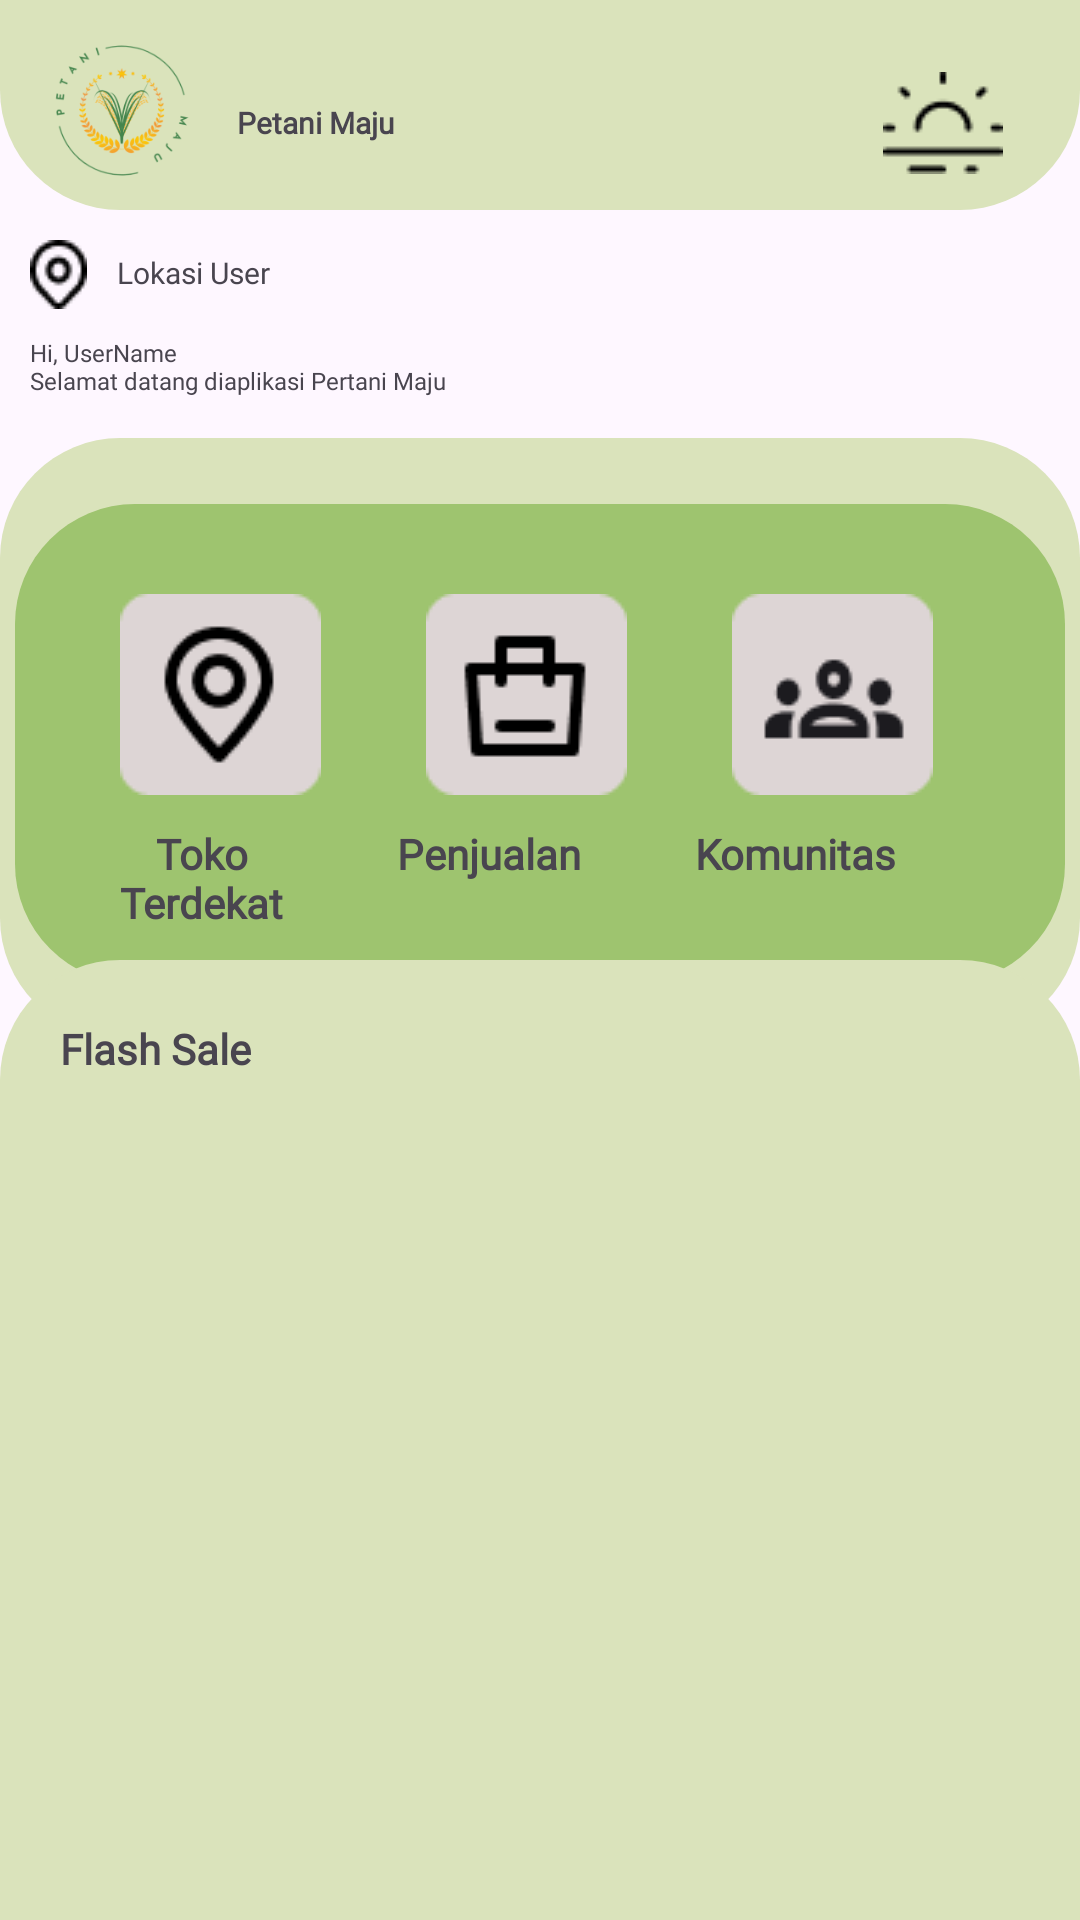

This screen was rendered from an Android layout file. Write that file and the resources it references.
<!-- AndroidManifest.xml: application theme Theme.PetaniMaju -->
<!-- res/layout/fragment_home.xml -->
<?xml version="1.0" encoding="utf-8"?>
<androidx.constraintlayout.widget.ConstraintLayout xmlns:android="http://schemas.android.com/apk/res/android"
    xmlns:app="http://schemas.android.com/apk/res-auto"
    xmlns:tools="http://schemas.android.com/tools"
    android:layout_width="match_parent"
    android:layout_height="match_parent"
    tools:context=".view.home.HomeFragment">

    <ImageView
        android:id="@+id/imageView3"
        android:layout_width="match_parent"
        android:layout_height="70dp"
        android:src="@drawable/bg_home_page_top"
        app:layout_constraintBottom_toBottomOf="parent"
        app:layout_constraintEnd_toEndOf="parent"
        app:layout_constraintHorizontal_bias="0.0"
        app:layout_constraintStart_toStartOf="parent"
        app:layout_constraintTop_toTopOf="parent"
        app:layout_constraintVertical_bias="0.0" />

    <ImageView
        android:id="@+id/imageView2"
        android:layout_width="75dp"
        android:layout_height="71dp"
        android:layout_marginStart="4dp"
        android:layout_marginTop="4dp"
        android:src="@drawable/img_splash_screen"
        app:layout_constraintStart_toStartOf="parent"
        app:layout_constraintTop_toTopOf="parent" />

    <TextView
        android:id="@+id/textView"
        android:layout_width="wrap_content"
        android:layout_height="wrap_content"
        android:layout_marginTop="34dp"
        android:fontFamily="@font/poppinsmedium"
        android:text="@string/petani_maju"
        android:textSize="10sp"
        android:textStyle="bold"
        app:layout_constraintStart_toEndOf="@+id/imageView2"
        app:layout_constraintTop_toTopOf="parent" />

    <ImageView
        android:layout_width="wrap_content"
        android:layout_height="wrap_content"
        android:layout_marginTop="24dp"
        android:src="@drawable/img_weather_home"
        app:layout_constraintEnd_toEndOf="parent"
        app:layout_constraintHorizontal_bias="0.864"
        app:layout_constraintStart_toEndOf="@+id/textView"
        app:layout_constraintTop_toTopOf="parent" />

    <ImageView
        android:id="@+id/imageView5"
        android:layout_width="wrap_content"
        android:layout_height="wrap_content"
        android:layout_marginStart="10dp"
        android:layout_marginTop="5dp"
        android:src="@drawable/ic_position_home"
        app:layout_constraintStart_toStartOf="parent"
        app:layout_constraintTop_toBottomOf="@+id/imageView2" />

    <TextView
        android:id="@+id/textView2"
        android:layout_width="wrap_content"
        android:layout_height="wrap_content"
        android:layout_marginStart="10dp"
        android:layout_marginTop="9dp"
        android:fontFamily="@font/poppinsmedium"
        android:text="@string/lokasi_user"
        android:textSize="10sp"
        app:layout_constraintStart_toEndOf="@+id/imageView5"
        app:layout_constraintTop_toBottomOf="@+id/imageView2" />

    <TextView
        android:id="@+id/textView3"
        android:layout_width="wrap_content"
        android:layout_height="wrap_content"
        android:layout_marginStart="10dp"
        android:layout_marginTop="9dp"
        android:fontFamily="@font/poppinsmedium"
        android:text="@string/greeting_home"
        android:textSize="8sp"
        app:layout_constraintStart_toStartOf="parent"
        app:layout_constraintTop_toBottomOf="@+id/imageView5" />

    <ImageView
        android:id="@+id/imageView10"
        android:layout_width="match_parent"
        android:layout_height="200dp"
        android:src="@drawable/bg_home_page_midle"
        app:layout_constraintBottom_toBottomOf="parent"
        app:layout_constraintEnd_toEndOf="parent"
        app:layout_constraintHorizontal_bias="0.0"
        app:layout_constraintStart_toStartOf="parent"
        app:layout_constraintTop_toBottomOf="@+id/textView3"
        app:layout_constraintVertical_bias="0.044" />

    <ImageView
        android:id="@+id/imageView6"
        android:layout_width="350dp"
        android:layout_height="160dp"
        android:layout_marginTop="15dp"
        android:src="@drawable/bg_home_page_midle2"
        app:layout_constraintBottom_toBottomOf="parent"
        app:layout_constraintEnd_toEndOf="parent"
        app:layout_constraintStart_toStartOf="parent"
        app:layout_constraintTop_toBottomOf="@+id/textView3"
        app:layout_constraintVertical_bias="0.062" />

    <ImageView
        android:id="@+id/imageView7"
        android:layout_width="67dp"
        android:layout_height="67dp"
        android:layout_marginStart="35dp"
        android:layout_marginTop="30dp"
        android:src="@drawable/ic_home_terdekat"
        app:layout_constraintStart_toStartOf="@+id/imageView6"
        app:layout_constraintTop_toTopOf="@+id/imageView6" />

    <ImageView
        android:id="@+id/ic_penjualan"
        android:layout_width="67dp"
        android:layout_height="67dp"
        android:layout_marginStart="35dp"
        android:layout_marginTop="30dp"
        android:src="@drawable/ic_home_penjualan"
        app:layout_constraintStart_toEndOf="@+id/imageView7"
        app:layout_constraintTop_toTopOf="@+id/imageView6" />

    <ImageView
        android:id="@+id/imageView11"
        android:layout_width="67dp"
        android:layout_height="67dp"
        android:layout_marginStart="35dp"
        android:layout_marginTop="30dp"
        android:src="@drawable/ic_home_comunity"
        app:layout_constraintStart_toEndOf="@+id/ic_penjualan"
        app:layout_constraintTop_toTopOf="@+id/imageView6" />

    <TextView
        android:id="@+id/tv_terdekat"
        android:layout_width="wrap_content"
        android:layout_height="wrap_content"
        android:layout_marginStart="35dp"
        android:layout_marginTop="10dp"
        android:fontFamily="@font/poppinsmedium"
        android:text="@string/toko_terdekat"
        android:textAlignment="center"
        android:textStyle="bold"
        app:layout_constraintStart_toStartOf="@+id/imageView6"
        app:layout_constraintTop_toBottomOf="@+id/imageView7" />

    <TextView
        android:id="@+id/textView5"
        android:layout_width="wrap_content"
        android:layout_height="wrap_content"
        android:layout_marginStart="38dp"
        android:layout_marginTop="10dp"
        android:fontFamily="@font/poppinsmedium"
        android:text="@string/video_edukasi"
        android:textStyle="bold"
        app:layout_constraintStart_toEndOf="@+id/tv_terdekat"
        app:layout_constraintTop_toBottomOf="@+id/ic_penjualan" />

    <TextView
        android:layout_width="wrap_content"
        android:layout_height="wrap_content"
        android:fontFamily="@font/poppinsmedium"
        android:text="@string/komunitas"
        android:textStyle="bold"
        android:layout_marginTop="10dp"
        android:layout_marginStart="38dp"
        app:layout_constraintStart_toEndOf="@+id/textView5"
        app:layout_constraintTop_toBottomOf="@+id/imageView11" />


    <ImageView
        android:id="@+id/imageView12"
        android:layout_width="match_parent"
        android:layout_height="320dp"
        android:src="@drawable/bg_home_page_bottom"
        app:layout_constraintBottom_toBottomOf="parent"
        app:layout_constraintEnd_toEndOf="parent"
        app:layout_constraintHorizontal_bias="0.497"
        app:layout_constraintStart_toStartOf="parent"
        app:layout_constraintTop_toBottomOf="@+id/imageView10"
        app:layout_constraintVertical_bias="1.0" />

    <TextView
        android:id="@+id/textView6"
        android:layout_width="wrap_content"
        android:layout_height="wrap_content"
        android:layout_marginStart="20dp"
        android:layout_marginTop="20dp"
        android:fontFamily="@font/poppinsmedium"
        android:text="@string/flash_sale"
        android:textStyle="bold"
        app:layout_constraintStart_toStartOf="@+id/imageView12"
        app:layout_constraintTop_toTopOf="@+id/imageView12" />

    <androidx.recyclerview.widget.RecyclerView
        android:id="@+id/rv_home"
        android:layout_width="400dp"
        android:layout_height="200dp"
        app:layout_constraintBottom_toBottomOf="@+id/imageView12"
        app:layout_constraintEnd_toEndOf="parent"
        app:layout_constraintHorizontal_bias="0.454"
        app:layout_constraintStart_toStartOf="parent"
        app:layout_constraintTop_toBottomOf="@+id/textView6"
        app:layout_constraintVertical_bias="0.0"
        tools:listitem="@layout/flash_sale_item" />

</androidx.constraintlayout.widget.ConstraintLayout>
<!-- res/layout/flash_sale_item.xml (included above) -->
<?xml version="1.0" encoding="utf-8"?>
<com.google.android.material.card.MaterialCardView xmlns:android="http://schemas.android.com/apk/res/android"
    xmlns:app="http://schemas.android.com/apk/res-auto"
    xmlns:tools="http://schemas.android.com/tools"
    android:id="@+id/product_item"
    android:layout_width="140dp"
    android:layout_height="wrap_content"
    android:layout_marginHorizontal="8dp"
    android:layout_marginTop="8dp"
    android:backgroundTint="@color/old_green"
    android:clickable="true"
    android:focusable="true"
    app:cardCornerRadius="16dp"
    app:strokeColor="#E0E0E0"
    app:strokeWidth="0dp">

    <androidx.constraintlayout.widget.ConstraintLayout
        android:layout_width="match_parent"
        android:layout_height="wrap_content"
        android:backgroundTint="@color/old_green"
        android:layout_margin="9dp">

        <com.google.android.material.card.MaterialCardView
            android:id="@+id/card_img"
            android:layout_width="wrap_content"
            android:layout_height="wrap_content"
            app:cardCornerRadius="16dp"
            android:backgroundTint="@color/old_green"
            android:layout_marginStart="10dp"
            app:layout_constraintStart_toStartOf="parent"
            app:layout_constraintTop_toTopOf="parent"
            app:strokeColor="@color/white"
            app:strokeWidth="0dp">

            <ImageView
                android:id="@+id/img_product"
                android:layout_width="100dp"
                android:layout_height="100dp"

                android:scaleType="centerCrop"
                tools:srcCompat="@tools:sample/avatars" />


        </com.google.android.material.card.MaterialCardView>

        <TextView
            android:id="@+id/tv_product_name"
            android:layout_width="0dp"
            android:layout_height="wrap_content"
            android:fontFamily="@font/poppinsmedium"
            android:text="@string/product_name"
            android:textSize="12sp"
            android:textStyle="bold"
            android:textAlignment="center"
            app:layout_constraintEnd_toEndOf="parent"
            app:layout_constraintStart_toStartOf="parent"
            app:layout_constraintTop_toBottomOf="@+id/card_img" />

        <TextView
            android:id="@+id/tv_price"
            android:layout_width="0dp"
            android:layout_height="wrap_content"
            android:text="@string/harga"
            android:textSize="10sp"
            android:textAlignment="center"
            android:textStyle="bold"
            app:layout_constraintBottom_toBottomOf="parent"
            app:layout_constraintEnd_toEndOf="parent"
            app:layout_constraintStart_toStartOf="parent"
            app:layout_constraintTop_toBottomOf="@+id/tv_product_name" />

    </androidx.constraintlayout.widget.ConstraintLayout>
</com.google.android.material.card.MaterialCardView>
<!-- resources referenced by this layout -->
<resources>
  <color name="old_green">#9EC46F</color>
  <color name="white">#FFFFFFFF</color>
  <!-- drawable bg_home_page_bottom (drawable) -->
  <?xml version="1.0" encoding="utf-8"?>
  <shape xmlns:android="http://schemas.android.com/apk/res/android"
      android:shape="rectangle">
  
      <solid android:color="@color/cream"/>
      <corners
          android:topLeftRadius="40dp"
          android:topRightRadius="40dp"/>
  
  </shape>
  <!-- drawable bg_home_page_midle (drawable) -->
  <?xml version="1.0" encoding="utf-8"?>
  <shape xmlns:android="http://schemas.android.com/apk/res/android"
      android:shape="rectangle">
  
      <solid android:color="@color/cream"/>
      <corners android:radius="40dp"/>
  
  </shape>
  <!-- drawable bg_home_page_midle2 (drawable) -->
  <?xml version="1.0" encoding="utf-8"?>
  <shape xmlns:android="http://schemas.android.com/apk/res/android"
      android:shape="rectangle">
  
      <solid android:color="@color/old_green"/>
      <corners android:radius="40dp"/>
  
  </shape>
  <!-- drawable bg_home_page_top (drawable) -->
  <?xml version="1.0" encoding="utf-8"?>
  <shape xmlns:android="http://schemas.android.com/apk/res/android"
      android:shape="rectangle">
  
      <solid android:color="@color/cream"/>
      <corners
          android:bottomLeftRadius="40dp"
          android:bottomRightRadius="40dp"/>
  </shape>
  <!-- drawable ic_home_comunity: png bitmap (drawable, 1465 bytes) -->
  <!-- drawable ic_home_penjualan: png bitmap (drawable, 1044 bytes) -->
  <!-- drawable ic_home_terdekat: png bitmap (drawable, 1779 bytes) -->
  <!-- drawable ic_position_home: png bitmap (drawable, 423 bytes) -->
  <!-- drawable img_splash_screen: png bitmap (drawable, 21782 bytes) -->
  <!-- drawable img_weather_home: png bitmap (drawable, 489 bytes) -->
  <string name="flash_sale">Flash Sale</string>
  <string name="greeting_home">Hi, UserName \nSelamat datang diaplikasi Pertani Maju</string>
  <string name="harga">Harga</string>
  <string name="komunitas">Komunitas</string>
  <string name="lokasi_user">Lokasi User</string>
  <string name="petani_maju">Petani Maju</string>
  <string name="product_name">product name</string>
  <string name="toko_terdekat">Toko\nTerdekat</string>
  <string name="video_edukasi">Penjualan</string>
  <style name="Theme.PetaniMaju" parent="Base.Theme.PetaniMaju" />
  <color name="cream">#DAE3BB</color>
  <style name="Base.Theme.PetaniMaju" parent="Theme.Material3.DayNight.NoActionBar">
          
          
      </style>
</resources>
